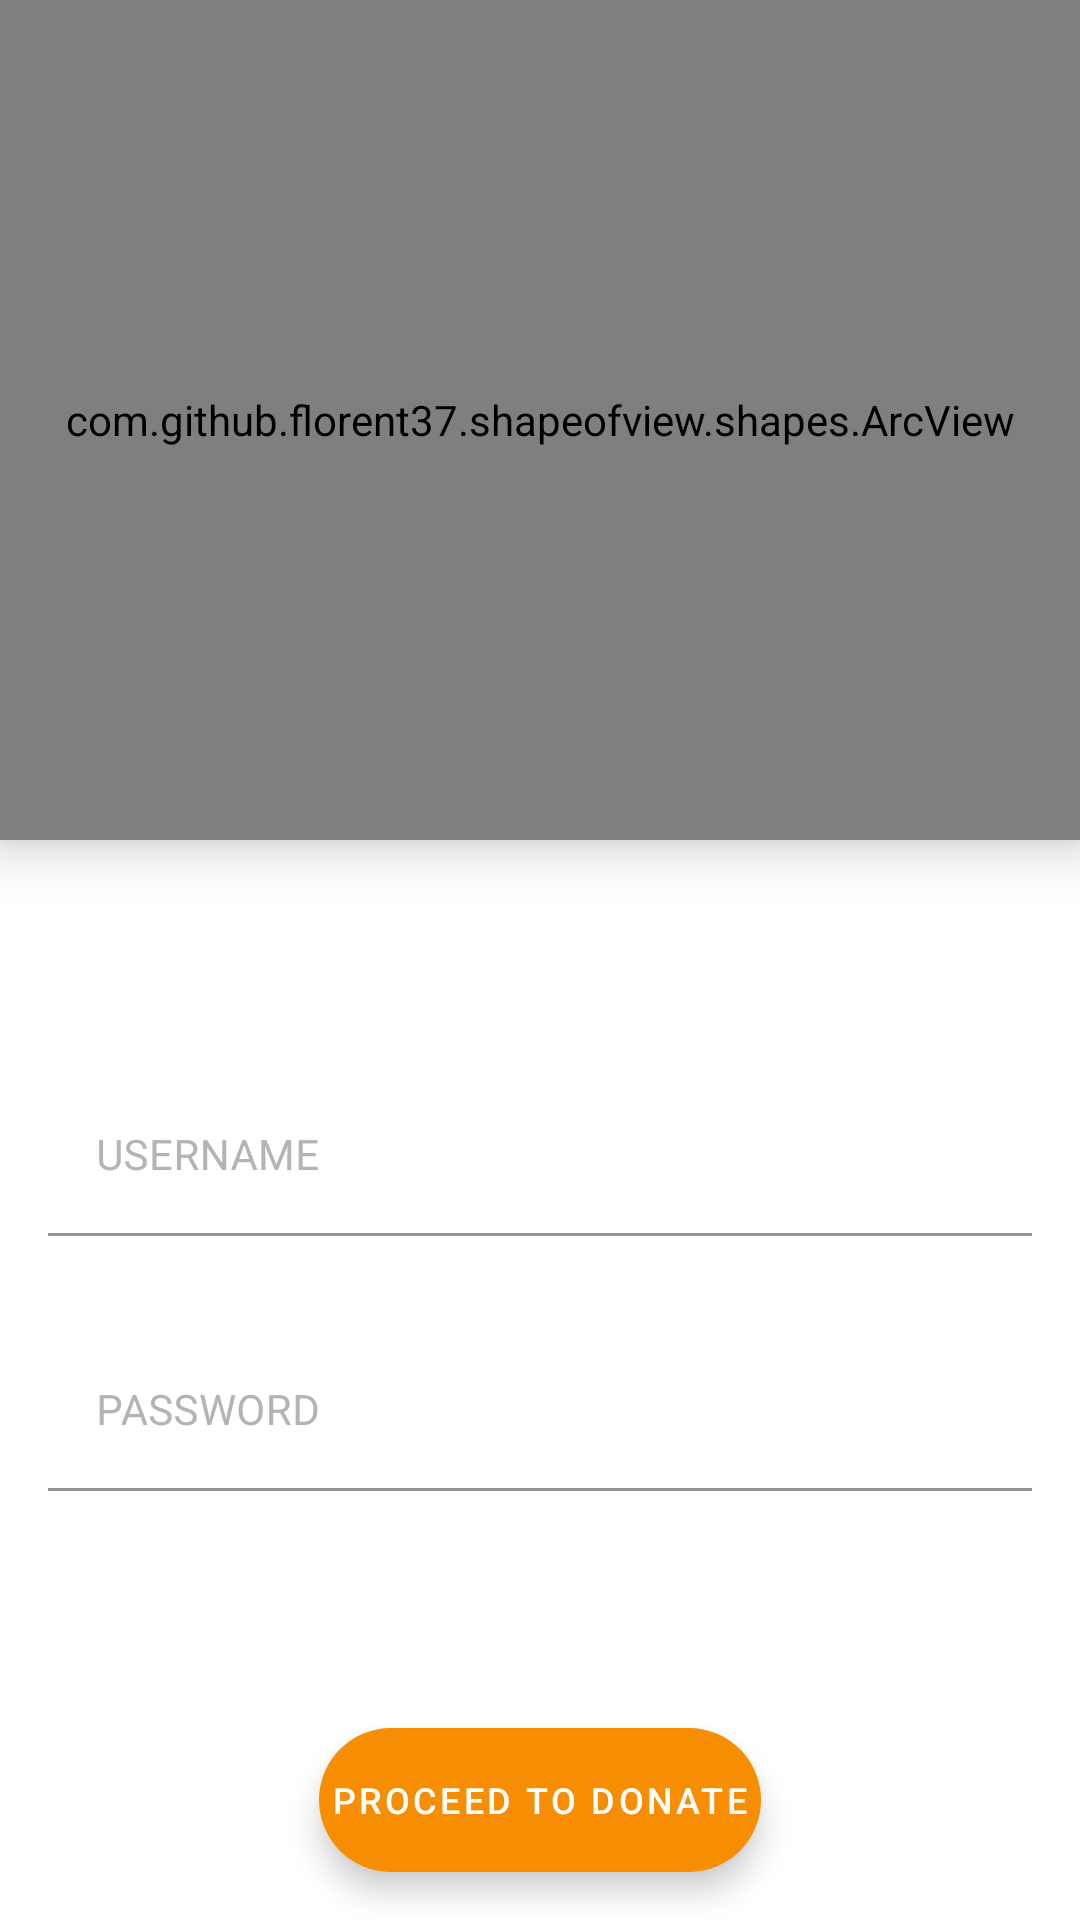

Android layout source for this screen:
<!-- AndroidManifest.xml: application theme AppTheme -->
<!-- res/layout/fragment_login.xml -->
<?xml version="1.0" encoding="utf-8"?>
<layout xmlns:android="http://schemas.android.com/apk/res/android"
    xmlns:app="http://schemas.android.com/apk/res-auto">

    <ScrollView
        android:layout_width="match_parent"
        android:layout_height="match_parent"
        android:fillViewport="true">

        <androidx.constraintlayout.widget.ConstraintLayout
            android:layout_width="match_parent"
            android:layout_height="wrap_content">

            <com.github.florent37.shapeofview.shapes.ArcView
                android:id="@+id/diagonalLayout"
                style="@style/AppTopView"
                app:layout_constraintEnd_toEndOf="parent"
                app:layout_constraintStart_toStartOf="parent"
                app:layout_constraintTop_toTopOf="parent"
                app:shape_arc_height="@dimen/app_top_view_arc_height"
                app:shape_arc_position="bottom">

                <RelativeLayout
                    android:layout_width="match_parent"
                    android:layout_height="match_parent"
                    android:background="@drawable/bg_top_view_gradient"
                    android:gravity="center">

                    <ImageView
                        android:layout_width="wrap_content"
                        android:layout_height="wrap_content"
                        android:adjustViewBounds="true"
                        android:background="@drawable/virus"
                        android:contentDescription="@string/image_cd_covid_virus" />

                    <ImageView
                        android:layout_width="wrap_content"
                        android:layout_height="wrap_content"
                        android:layout_centerInParent="true"
                        android:background="@drawable/bg_white_circle_ring"
                        android:contentDescription="@string/image_cd_donate_to_help"
                        android:padding="16dp"
                        android:scaleX="2"
                        android:scaleY="2"
                        android:src="@drawable/ic_donate" />
                </RelativeLayout>
            </com.github.florent37.shapeofview.shapes.ArcView>


            <com.google.android.material.floatingactionbutton.ExtendedFloatingActionButton
                android:id="@+id/efab_proceed_to_donate"
                android:layout_width="wrap_content"
                android:layout_height="wrap_content"
                android:layout_marginBottom="16dp"
                android:fontFamily="sans-serif-medium"
                android:padding="@dimen/padding_4"
                android:text="@string/action_proceed_to_donate"
                android:textColor="@android:color/white"
                android:textSize="@dimen/textSize_action_button"
                app:backgroundTint="@color/colorAccent"
                app:layout_constraintBottom_toBottomOf="parent"
                app:layout_constraintEnd_toEndOf="parent"
                app:layout_constraintStart_toStartOf="parent" />


            <com.google.android.material.textfield.TextInputLayout
                android:id="@+id/textInputLayout2"
                android:layout_width="0dp"
                android:layout_height="wrap_content"
                android:layout_margin="@dimen/margin_16"
                android:textColorHint="@color/hint_color"
                app:layout_constraintBottom_toTopOf="@+id/textInputLayout"
                app:layout_constraintEnd_toEndOf="parent"
                app:layout_constraintStart_toStartOf="parent"
                app:layout_constraintTop_toBottomOf="@+id/diagonalLayout"
                app:layout_constraintVertical_chainStyle="packed">

                <com.google.android.material.textfield.TextInputEditText
                    android:layout_width="match_parent"
                    android:layout_height="wrap_content"
                    android:background="@android:color/transparent"
                    android:hint="@string/hint_username"
                    android:textColor="@android:color/black"
                    android:textSize="@dimen/textSize_14" />
            </com.google.android.material.textfield.TextInputLayout>

            <com.google.android.material.textfield.TextInputLayout
                android:id="@+id/textInputLayout"
                android:layout_width="0dp"
                android:layout_height="wrap_content"
                android:layout_margin="@dimen/margin_16"
                android:textColorHint="@color/hint_color"
                app:layout_constraintBottom_toTopOf="@+id/efab_proceed_to_donate"
                app:layout_constraintEnd_toEndOf="parent"
                app:layout_constraintStart_toStartOf="parent"
                app:layout_constraintTop_toBottomOf="@+id/textInputLayout2"
                app:layout_constraintVertical_chainStyle="packed">

                <com.google.android.material.textfield.TextInputEditText
                    android:layout_width="match_parent"
                    android:layout_height="wrap_content"
                    android:background="@android:color/transparent"
                    android:hint="@string/hint_password"
                    android:textColor="@android:color/black"
                    android:textSize="@dimen/textSize_14" />
            </com.google.android.material.textfield.TextInputLayout>
        </androidx.constraintlayout.widget.ConstraintLayout>
    </ScrollView>
</layout>
<!-- resources referenced by this layout -->
<resources>
  <color name="colorAccent">#F68D03</color>
  <color name="hint_color">#B3B5B5</color>
  <dimen name="app_top_view_arc_height">50dp</dimen>
  <dimen name="margin_16">16dp</dimen>
  <dimen name="padding_4">4dp</dimen>
  <dimen name="textSize_14">14sp</dimen>
  <dimen name="textSize_action_button">12sp</dimen>
  <!-- drawable bg_top_view_gradient (drawable) -->
  <?xml version="1.0" encoding="utf-8"?>
  <shape xmlns:android="http://schemas.android.com/apk/res/android">
      <gradient
          android:angle="0"
          android:endColor="@color/colorPrimary"
          android:startColor="@color/colorPrimaryDark"
          android:type="linear" />
  </shape>
  <!-- drawable bg_white_circle_ring (drawable) -->
  <shape xmlns:android="http://schemas.android.com/apk/res/android"
      android:shape="oval">
  
      <stroke
          android:width="0.5dp"
          android:color="@android:color/white" />
  </shape>
  <!-- drawable ic_donate (drawable) -->
  <vector xmlns:android="http://schemas.android.com/apk/res/android"
      android:width="30dp"
      android:height="30dp"
      android:viewportWidth="30"
      android:viewportHeight="30">
      <path
          android:fillColor="#fff"
          android:pathData="M3.85,15.989C1.145,15.989 1,13.485 1,13"
          android:strokeWidth="2"
          android:strokeColor="#fff"
          android:strokeLineCap="round"
          android:strokeLineJoin="round" />
      <path
          android:fillColor="#fff"
          android:pathData="M25.659,15.511c-0.419,-0.27 -0.737,-0.684 -0.847,-1.17c-0.125,-0.551 -0.314,-1.083 -0.558,-1.593c-0.243,-0.509 -0.246,-1.099 -0.024,-1.617L26,7c-2.1,0 -3.667,0.529 -4.781,1.143c-0.542,0.299 -1.194,0.311 -1.754,0.048C17.856,7.434 15.99,7 14,7C7.925,7 3,11.029 3,16c0,1.989 0.798,3.821 2.133,5.31l2.242,5.231c0.347,0.809 1.102,1.419 1.982,1.456c1.391,0.06 2.478,-1.155 2.283,-2.517l-0.01,-0.07c-0.045,-0.316 0.225,-0.585 0.542,-0.541C12.766,24.953 13.376,25 14,25c0.624,0 1.235,-0.047 1.829,-0.131c0.328,-0.046 0.583,0.229 0.538,0.557c-0.135,0.997 0.37,2.018 1.302,2.398c1.192,0.487 2.442,-0.088 2.903,-1.163l1.296,-3.023c0.251,-0.586 0.767,-1.017 1.388,-1.161l2.135,-0.494l1.104,-5.933L25.659,15.511z" />
      <path
          android:fillColor="#fff"
          android:pathData="M26.863,19.128c-0.308,1.655 -1.038,2.94 -1.629,2.87c-0.591,-0.07 -0.82,-1.47 -0.512,-3.125c0.308,-1.655 1.038,-2.94 1.629,-2.87C26.942,16.073 27.171,17.472 26.863,19.128z" />
      <path
          android:fillColor="#fff"
          android:pathData="M14,5c1.023,0 2.014,0.111 2.97,0.301C16.977,5.2 17,5.103 17,5c0,-2.209 -1.791,-4 -4,-4S9,2.791 9,5c0,0.282 0.031,0.556 0.086,0.822C10.604,5.295 12.261,5 14,5z" />
  </vector>
  <string name="action_proceed_to_donate">PROCEED TO DONATE</string>
  <string name="hint_password">PASSWORD</string>
  <string name="hint_username">USERNAME</string>
  <string name="image_cd_covid_virus">covid_virus</string>
  <string name="image_cd_donate_to_help">Donate To Help</string>
  <style name="AppTopView">
          <item name="android:layout_width">match_parent</item>
          <item name="android:layout_height">@dimen/app_top_view_height</item>
          <item name="android:elevation">@dimen/app_top_view_elevation</item>
      </style>
  <style name="AppTheme" parent="Theme.MaterialComponents.Light.NoActionBar">
          
          <item name="colorPrimary">@color/colorPrimary</item>
          <item name="colorPrimaryDark">@color/colorPrimaryDark</item>
          <item name="colorAccent">@color/colorAccent</item>
          <item name="android:windowDisablePreview">true</item>
          <item name="android:windowSoftInputMode">stateHidden|adjustPan</item>
          <item name="android:textColorHint">@color/hint_color</item>
  
      </style>
  <color name="colorPrimary">#FF3383CD</color>
  <color name="colorPrimaryDark">#FF11249F</color>
  <dimen name="app_top_view_height">280dp</dimen>
  <dimen name="app_top_view_elevation">10dip</dimen>
</resources>
